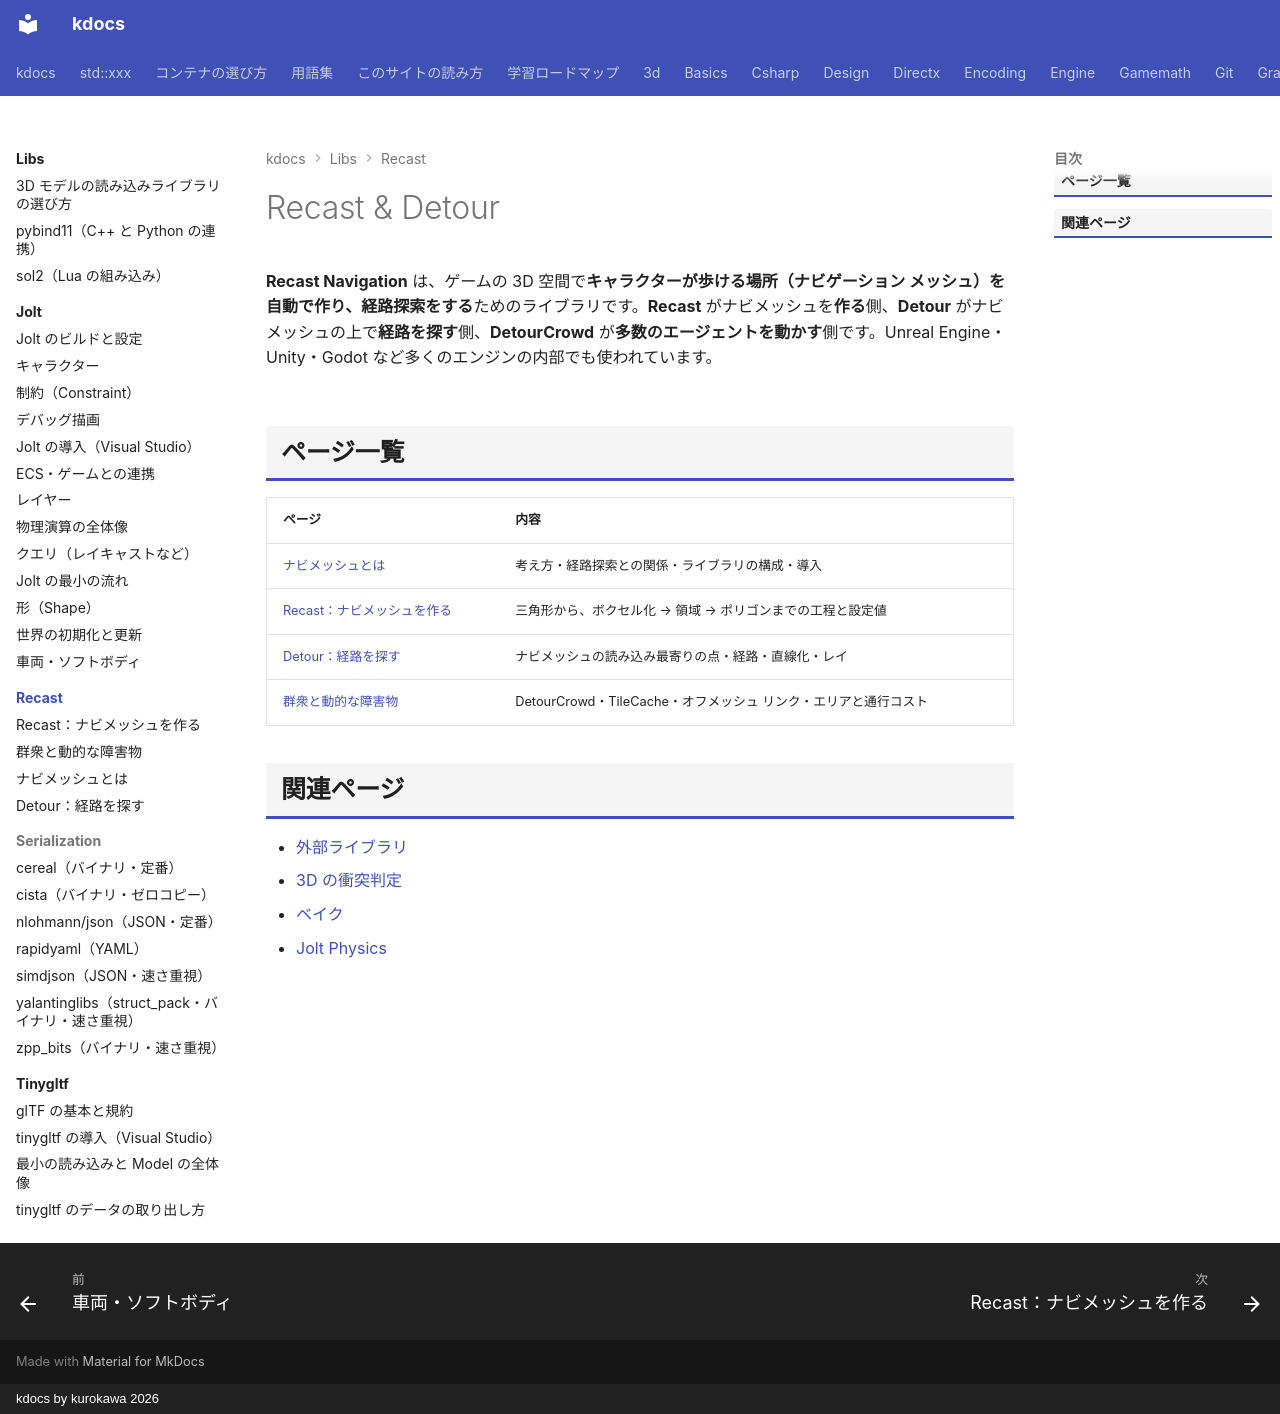

repository: qwzxdf/kdocs · page: libs/recast/index.html · generator: mkdocs · copyright: kdocs by kurokawa 2026

---
title: Recast & Detour
tags:
  - 外部ライブラリ
  - AI
---

# Recast & Detour

**Recast Navigation** は、ゲームの 3D 空間で**キャラクターが歩ける場所（ナビゲーション メッシュ）を自動で作り、経路探索をする**ためのライブラリです。**Recast** がナビメッシュを**作る**側、**Detour** がナビメッシュの上で**経路を探す**側、**DetourCrowd** が**多数のエージェントを動かす**側です。Unreal Engine・Unity・Godot など多くのエンジンの内部でも使われています。

## ページ一覧

| ページ | 内容 |
| --- | --- |
| [ナビメッシュとは](overview.md) | 考え方・経路探索との関係・ライブラリの構成・導入 |
| [Recast：ナビメッシュを作る](build.md) | 三角形から、ボクセル化 → 領域 → ポリゴンまでの工程と設定値 |
| [Detour：経路を探す](query.md) | ナビメッシュの読み込み最寄りの点・経路・直線化・レイ |
| [群衆と動的な障害物](crowd.md) | DetourCrowd・TileCache・オフメッシュ リンク・エリアと通行コスト |

## 関連ページ

- [外部ライブラリ](../index.md)
- [3D の衝突判定](../../3d/collision-3d.md)
- [ベイク](../../optimize/baking.md)
- [Jolt Physics](../jolt/index.md)
